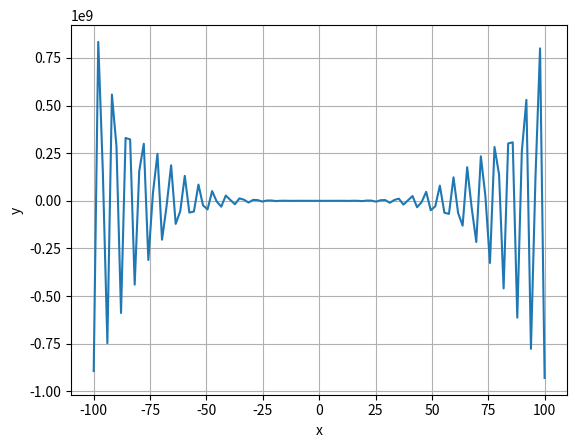

Here is the Python script that generated this plot:
#f(x) = -12x^4*sin(cos(x)) - 18x^3+5x^2 + 10x - 30
import numpy as np
import matplotlib.pyplot as plt
import sympy as sp

x = np.linspace(-100, 100, 100)
y = -12 * x ** 4 * np.sin(np.cos(x)) - 18 * x ** 3 + 5 * x ** 2 + 10 * x - 30

print(x)
print(y)

#Определить корни
x1 = sp.Symbol('x')
roots = sp.solveset(-12 * x1 ** 4 * sp.sin(sp.cos(x1)) - 18 * x1 ** 3 + 5 * x1 ** 2 + 10 * x1 - 30, x1, domain=sp.S.Reals)
sp.pprint(roots)

dif = np.diff(y)
#Найти интервалы, на которых функция возрастает
d1 = [x[i + 1] for i, di in enumerate(dif) if di > 0]
print(d1)

#Найти интервалы, на которых функция убывает
d2 = [x[i + 1] for i, di in enumerate(dif) if di < 0]
print(d2)

#Построить график
plt.plot(x, y)
plt.xlabel("x")
plt.ylabel("y")
plt.grid()
plt.show()

#Вычислить вершину
print(np.max(y))
print(np.min(y))
#Определить промежутки, на котором f > 0
f1 = [x[i] for i, yi in enumerate(y) if yi > 0]
print(f1)
#Определить промежутки, на котором f < 0
f2 = [x[i] for i, yi in enumerate(y) if yi < 0]
print(f2)
